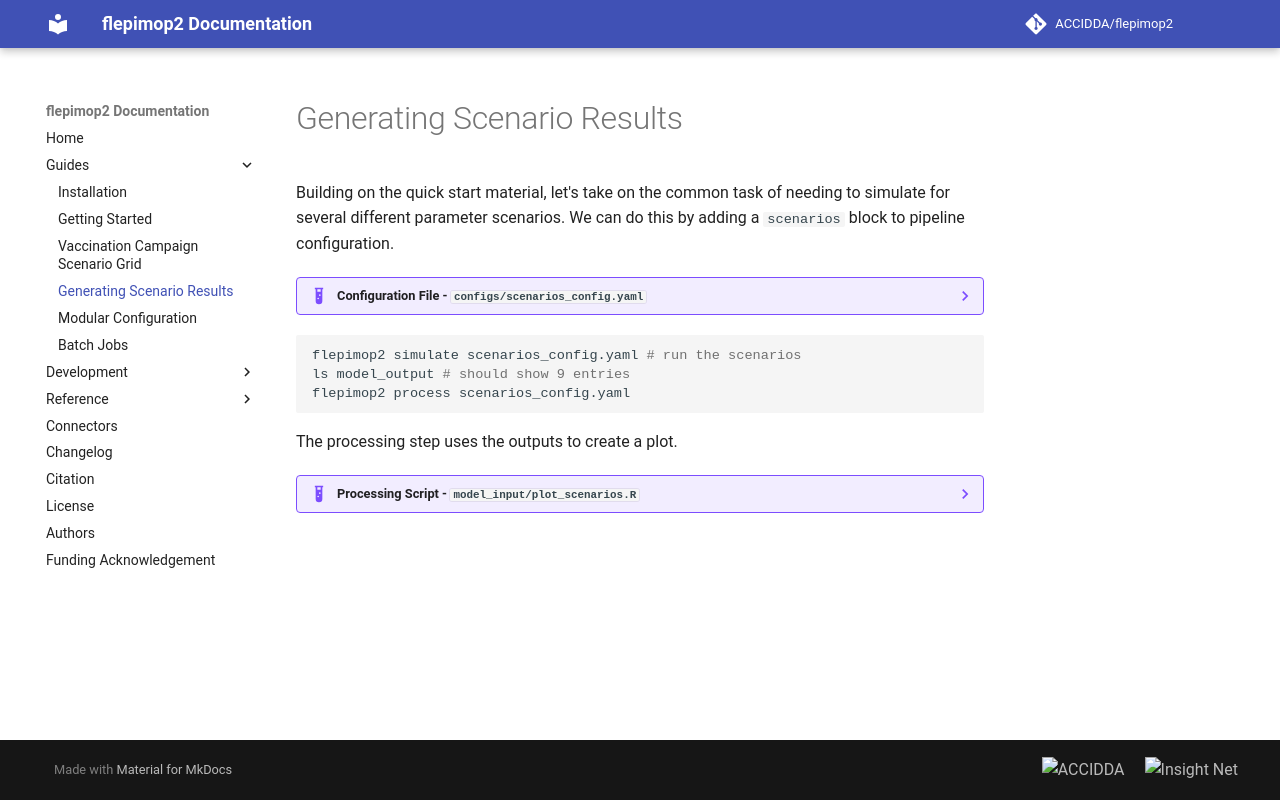

repository: ACCIDDA/flepimop2 · page: 0.4/guides/scenarios/index.html · generator: mkdocs

# Generating Scenario Results

Building on the quick start material, let's take on the common task of needing to simulate for several different parameter scenarios. We can do this by adding a `scenarios` block to pipeline configuration.

??? example "Configuration File - `configs/scenarios_config.yaml`"
    ```yaml hl_lines="35-39"
    --8<-- "assets/scenarios_config.yaml"
    ```

```bash
flepimop2 simulate scenarios_config.yaml # run the scenarios
ls model_output # should show 9 entries
flepimop2 process scenarios_config.yaml
```

The processing step uses the outputs to create a plot.

??? example "Processing Script - `model_input/plot_scenarios.R`"
    ```r
    --8<-- "assets/plot_scenarios.R"
    ```
